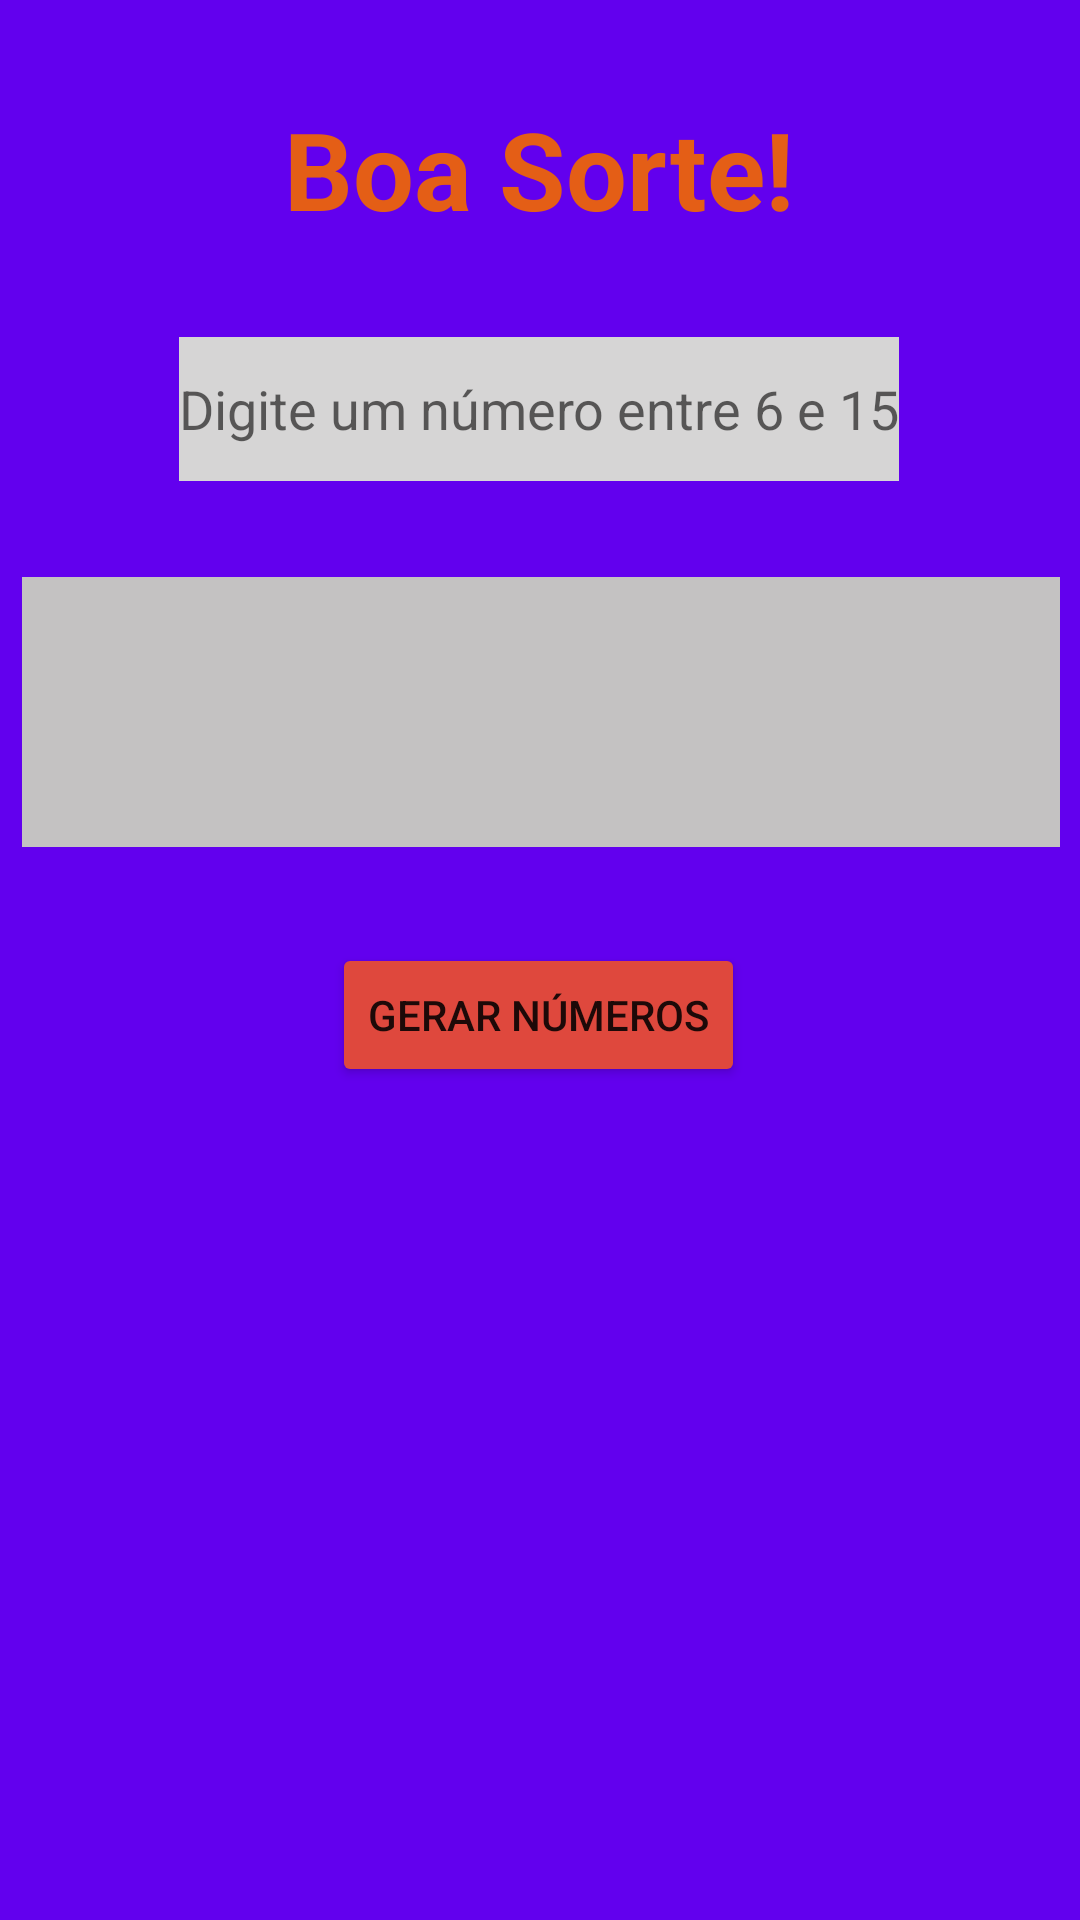

Android layout source for this screen:
<!-- AndroidManifest.xml: application theme Theme.GeradorDeJogosLoto -->
<!-- res/layout/activity_lotofacil.xml -->
<?xml version="1.0" encoding="utf-8"?>
<androidx.constraintlayout.widget.ConstraintLayout xmlns:android="http://schemas.android.com/apk/res/android"
    xmlns:app="http://schemas.android.com/apk/res-auto"
    xmlns:tools="http://schemas.android.com/tools"
    android:layout_width="match_parent"
    android:layout_height="match_parent"
    android:background="@color/purple_500"
    tools:context=".lotofacilActivity">

    <TextView
        android:id="@+id/txt_title"
        android:layout_width="wrap_content"
        android:layout_height="wrap_content"
        android:layout_marginTop="32dp"
        android:text="@string/title"
        android:textColor="@color/orange"
        android:textSize="36sp"
        android:textStyle="bold"
        app:layout_constraintEnd_toEndOf="parent"
        app:layout_constraintHorizontal_bias="0.498"
        app:layout_constraintStart_toStartOf="parent"
        app:layout_constraintTop_toTopOf="parent" />

    <EditText
        android:id="@+id/edit_number"
        android:layout_width="wrap_content"
        android:layout_height="wrap_content"
        android:layout_marginTop="32dp"
        android:background="@color/greydigit"
        android:hint="@string/number_hint"
        android:inputType="number"
        android:maxLength="2"
        android:minHeight="48dp"
        android:textAlignment="center"
        app:layout_constraintEnd_toEndOf="parent"
        app:layout_constraintHorizontal_bias="0.497"
        app:layout_constraintStart_toStartOf="parent"
        app:layout_constraintTop_toBottomOf="@+id/txt_title" />

    <TextView
        android:id="@+id/txt_result"
        android:layout_width="346dp"
        android:layout_height="90dp"
        android:layout_marginTop="32dp"
        android:background="@color/grey"
        android:textAlignment="center"
        android:textSize="23sp"
        app:layout_constraintEnd_toEndOf="parent"
        app:layout_constraintHorizontal_bias="0.517"
        app:layout_constraintStart_toStartOf="parent"
        app:layout_constraintTop_toBottomOf="@+id/edit_number" />

    <Button
        android:id="@+id/btn_generate"
        android:layout_width="wrap_content"
        android:layout_height="wrap_content"
        android:layout_marginTop="32dp"
        android:text="Gerar Números"
        android:backgroundTint="@color/red"
        app:layout_constraintEnd_toEndOf="parent"
        app:layout_constraintHorizontal_bias="0.498"
        app:layout_constraintStart_toStartOf="parent"
        app:layout_constraintTop_toBottomOf="@+id/txt_result" />

    <ImageView
        android:id="@+id/imageView"
        android:layout_width="131dp"
        android:layout_height="120dp"
        app:layout_constraintBottom_toBottomOf="parent"
        app:layout_constraintEnd_toEndOf="parent"
        app:layout_constraintStart_toStartOf="parent"
        app:layout_constraintTop_toBottomOf="@+id/btn_generate"
        app:srcCompat="@drawable/trevo" />


    <ImageView
        android:id="@+id/imageView3"
        android:layout_width="336dp"
        android:layout_height="524dp"
        app:layout_constraintBottom_toBottomOf="parent"
        app:layout_constraintEnd_toEndOf="parent"
        app:layout_constraintHorizontal_bias="0.493"
        app:layout_constraintStart_toStartOf="parent"
        app:layout_constraintTop_toTopOf="@+id/txt_title"
        app:layout_constraintVertical_bias="0.651"
        app:srcCompat="@drawable/trevo2" />

</androidx.constraintlayout.widget.ConstraintLayout>
<!-- resources referenced by this layout -->
<resources>
  <color name="grey">#C4C2C2</color>
  <color name="greydigit">#D6D5D5</color>
  <color name="orange">#E45E16</color>
  <color name="purple_500">#FF6200EE</color>
  <color name="red">#DF483D</color>
  <string name="number_hint">Digite um número entre 6 e 15</string>
  <string name="title">Boa Sorte!</string>
  <style name="Theme.GeradorDeJogosLoto" parent="Theme.MaterialComponents.DayNight.DarkActionBar">
          
          <item name="colorPrimary">@color/purple_500</item>
          <item name="colorPrimaryVariant">@color/purple_700</item>
          <item name="colorOnPrimary">@color/white</item>
          
          <item name="colorSecondary">@color/teal_200</item>
          <item name="colorSecondaryVariant">@color/teal_700</item>
          <item name="colorOnSecondary">@color/black</item>
          
          <item name="android:statusBarColor" tools:targetApi="l">?attr/colorPrimaryVariant</item>
          
      </style>
  <color name="purple_700">#FF3700B3</color>
  <color name="white">#FFFFFFFF</color>
  <color name="teal_200">#FF03DAC5</color>
  <color name="teal_700">#FF018786</color>
  <color name="black">#FF000000</color>
</resources>
